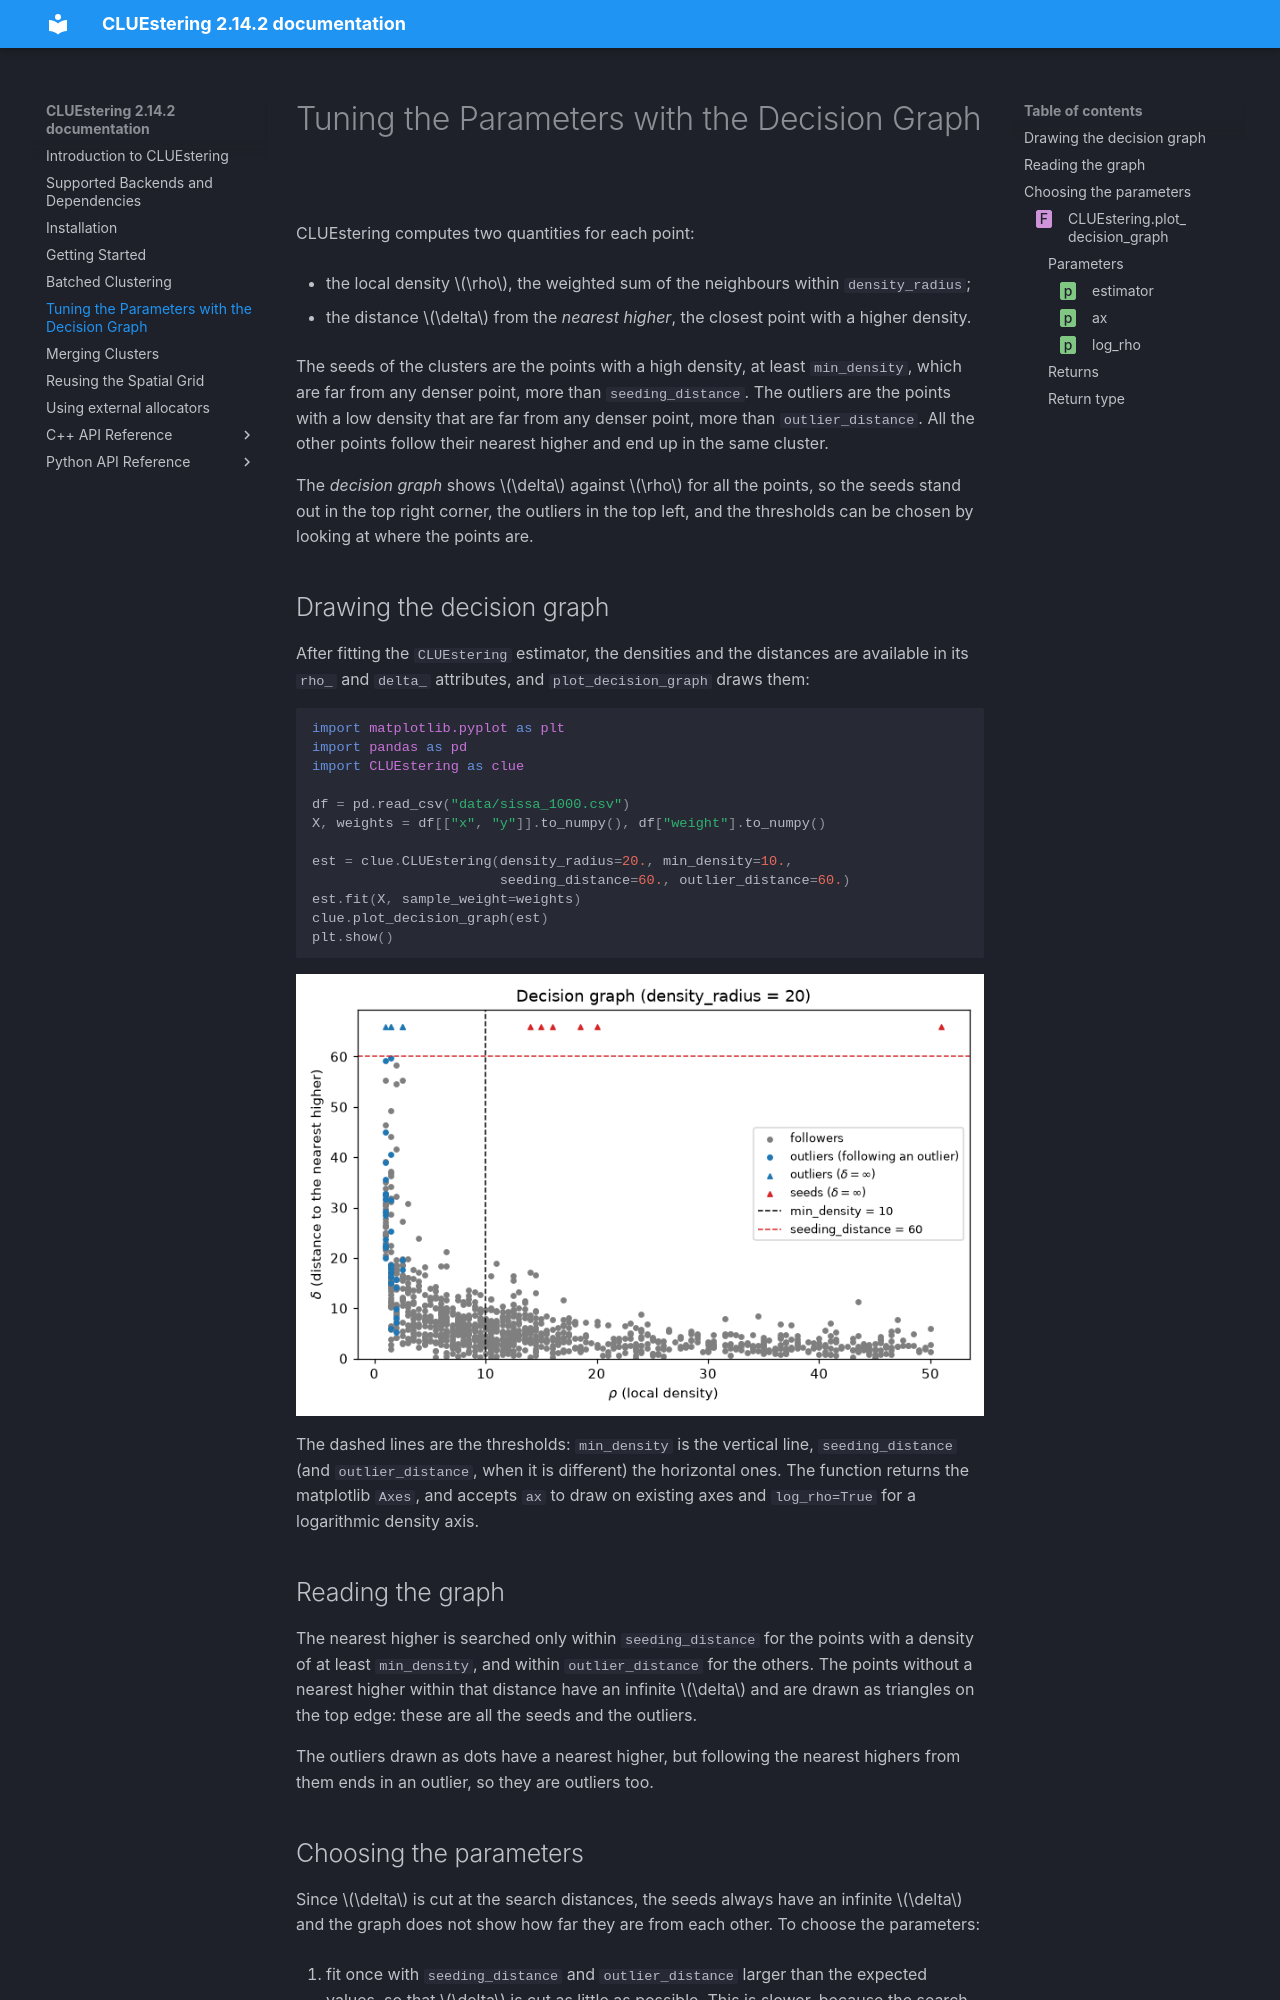

repository: cms-patatrack/CLUEstering · page: docs/decision-graph.html · generator: sphinx

Tuning the Parameters with the Decision Graph
=============================================

CLUEstering computes two quantities for each point:

- the local density :math:`\rho`, the weighted sum of the neighbours within ``density_radius``;
- the distance :math:`\delta` from the *nearest higher*, the closest point with a higher density.

The seeds of the clusters are the points with a high density, at least ``min_density``, which are
far from any denser point, more than ``seeding_distance``. The outliers are the points with a low
density that are far from any denser point, more than ``outlier_distance``. All the other points
follow their nearest higher and end up in the same cluster.

The *decision graph* shows :math:`\delta` against :math:`\rho` for all the points, so the seeds
stand out in the top right corner, the outliers in the top left, and the thresholds can be chosen
by looking at where the points are.

Drawing the decision graph
--------------------------

After fitting the ``CLUEstering`` estimator, the densities and the distances are available in its
``rho_`` and ``delta_`` attributes, and ``plot_decision_graph`` draws them:

.. code-block:: python

    import matplotlib.pyplot as plt
    import pandas as pd
    import CLUEstering as clue

    df = pd.read_csv("data/sissa_1000.csv")
    X, weights = df[["x", "y"]].to_numpy(), df["weight"].to_numpy()

    est = clue.CLUEstering(density_radius=20., min_density=10.,
                           seeding_distance=60., outlier_distance=60.)
    est.fit(X, sample_weight=weights)
    clue.plot_decision_graph(est)
    plt.show()

.. image:: images/docs/decision-graph/decision-graph.png
   :align: center

The dashed lines are the thresholds: ``min_density`` is the vertical line, ``seeding_distance``
(and ``outlier_distance``, when it is different) the horizontal ones. The function returns the
matplotlib ``Axes``, and accepts ``ax`` to draw on existing axes and ``log_rho=True`` for a
logarithmic density axis.
